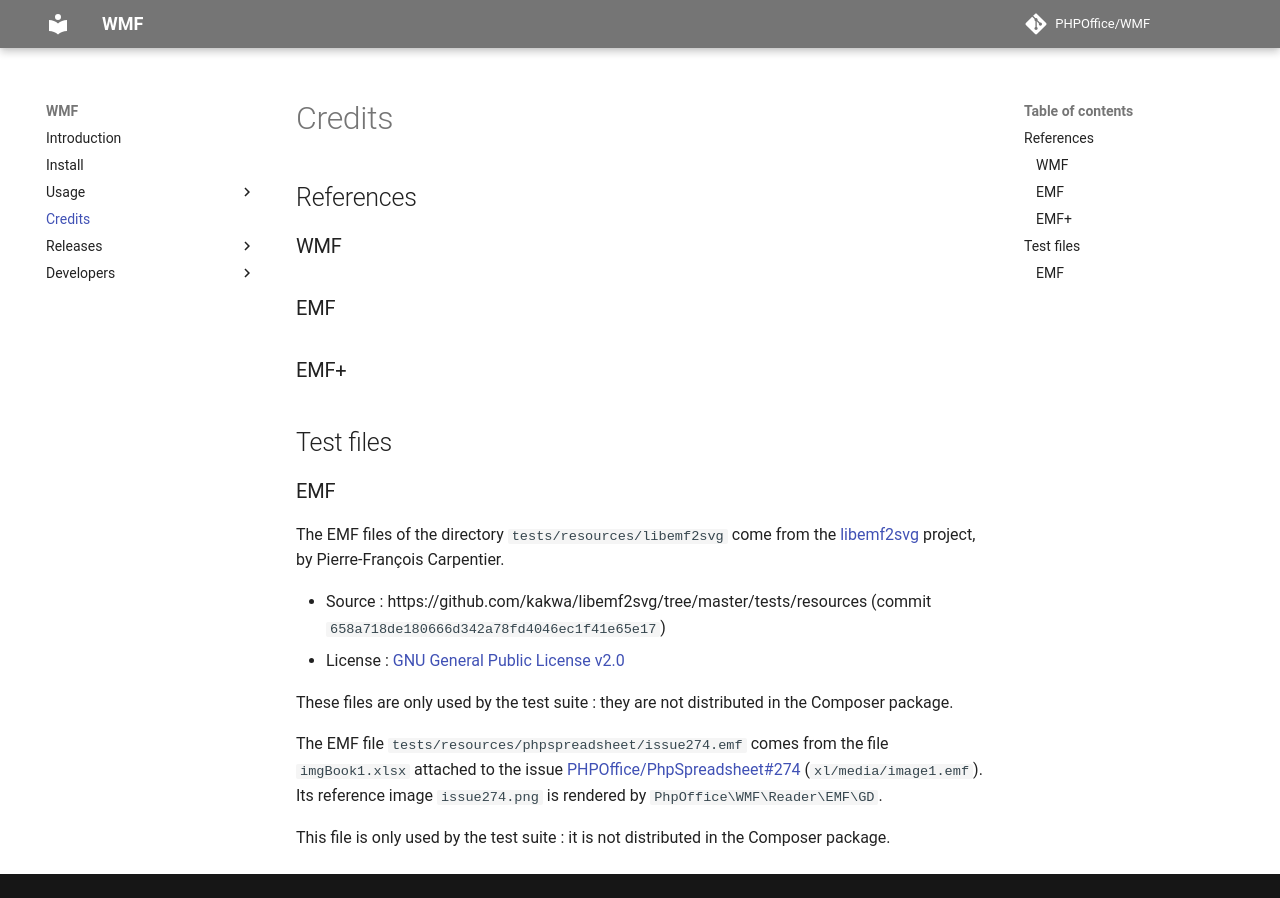

repository: PHPOffice/WMF · page: credits.html · generator: mkdocs

## References

### WMF

### EMF

### EMF+

## Test files

### EMF

The EMF files of the directory `tests/resources/libemf2svg` come from the [libemf2svg](https://github.com/kakwa/libemf2svg) project, by Pierre-François Carpentier.

- Source : https://github.com/kakwa/libemf2svg/tree/master/tests/resources (commit `658a718de180666d342a78fd4046ec1f41e65e17`)
- License : [GNU General Public License v2.0](https://github.com/kakwa/libemf2svg/blob/master/LICENSE)

These files are only used by the test suite : they are not distributed in the Composer package.

The EMF file `tests/resources/phpspreadsheet/issue274.emf` comes from the file `imgBook1.xlsx` attached to the issue [PHPOffice/PhpSpreadsheet#274](https://github.com/PHPOffice/PhpSpreadsheet/issues/274) (`xl/media/image1.emf`).
Its reference image `issue274.png` is rendered by `PhpOffice\WMF\Reader\EMF\GD`.

This file is only used by the test suite : it is not distributed in the Composer package.
